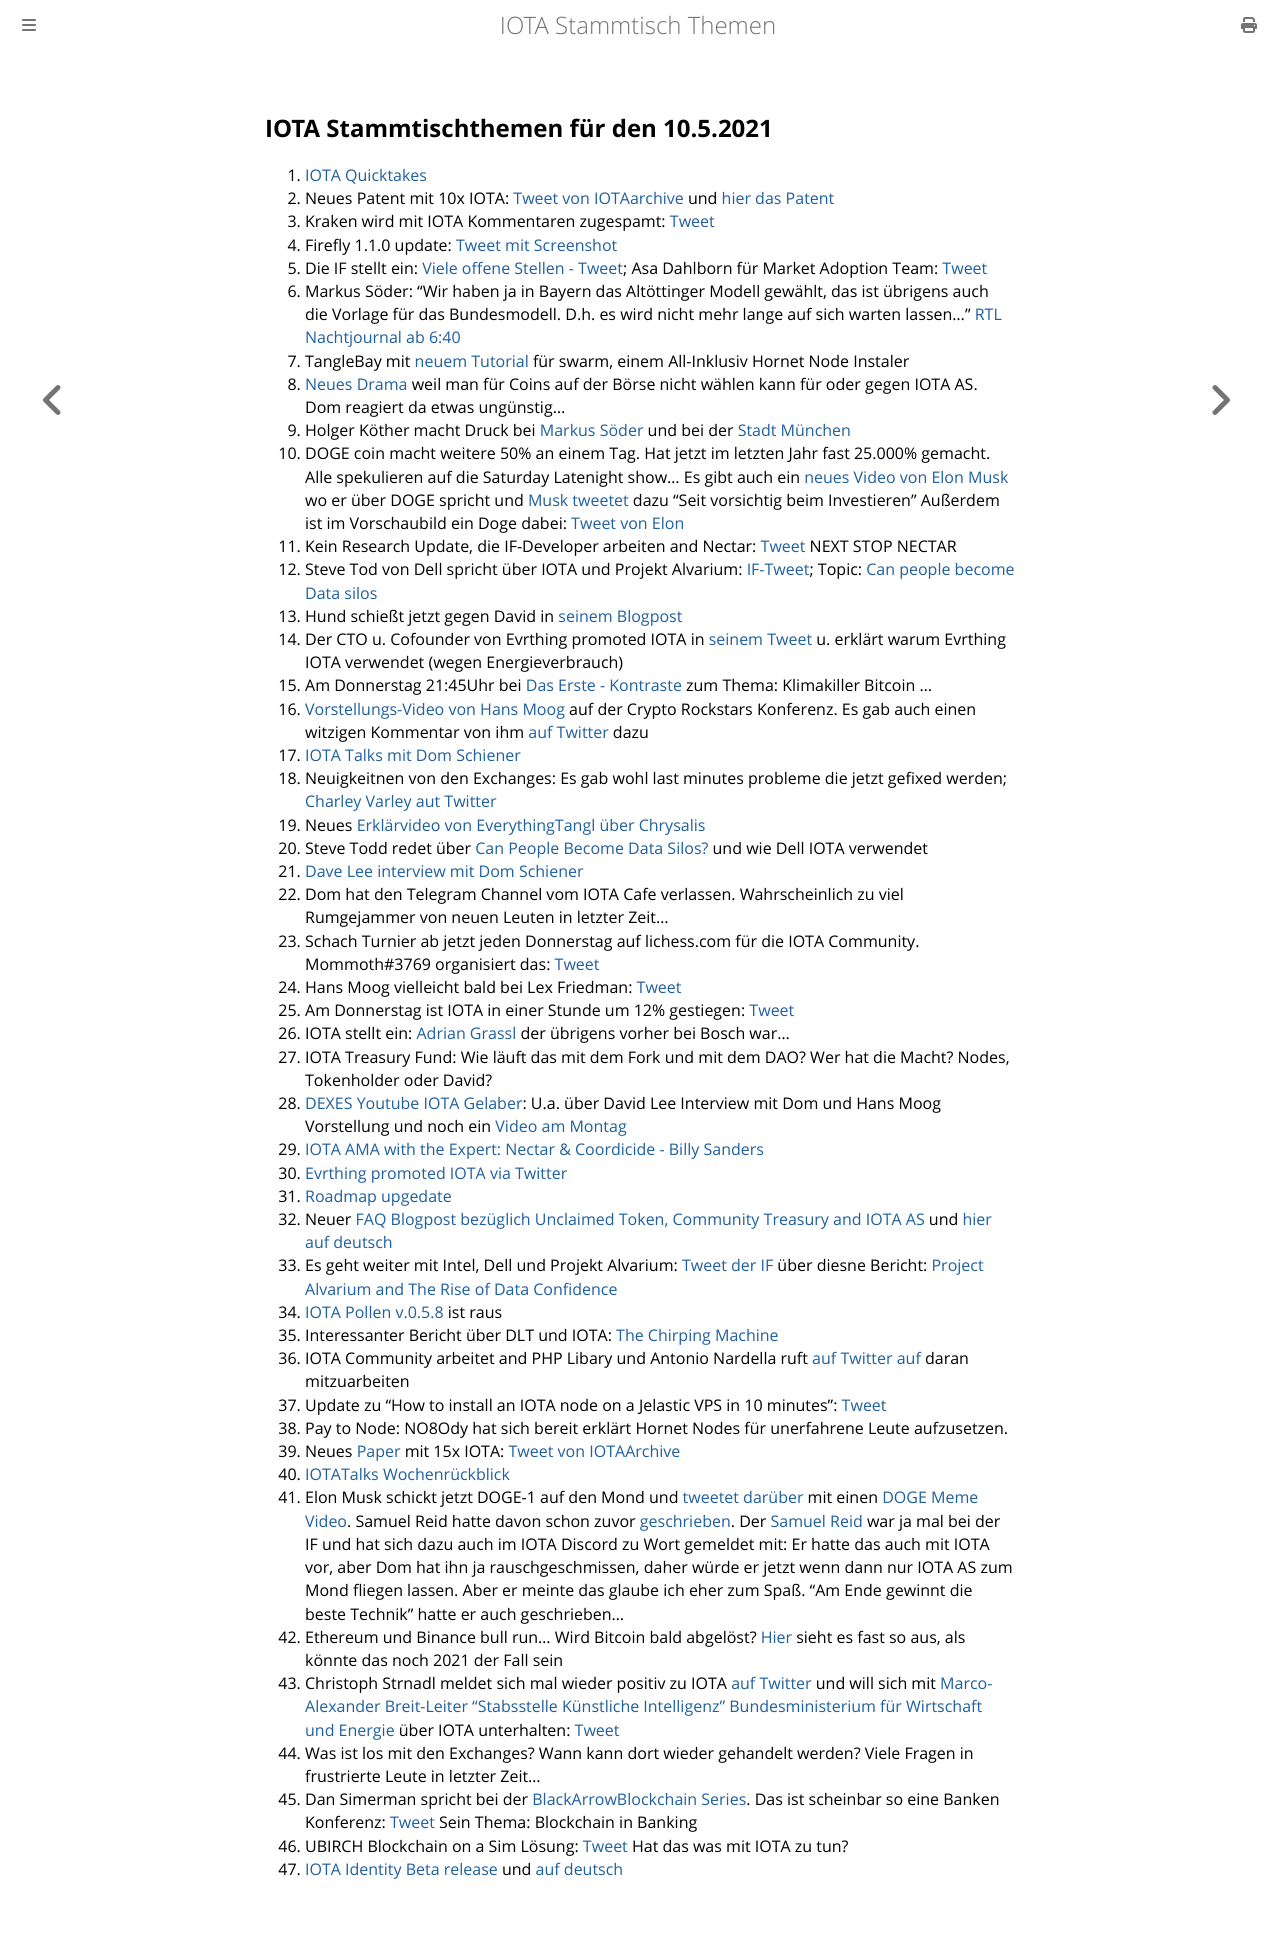

repository: iota-community/community-events · page: stammtisch/2021-05-10/index.html · generator: mdbook

## IOTA Stammtischthemen für den 10.5.2021

1. [IOTA Quicktakes](https://www.youtube.com/watch?v=2RAXAu0JfbU)
2. Neues Patent mit 10x IOTA: [Tweet von IOTAarchive](https://twitter.com/_iotaarchive/status/1389469593006223362?s=19) und [hier das Patent](https://arxiv.org/pdf/2103.10074.pdf)
3. Kraken wird mit IOTA Kommentaren zugespamt: [Tweet](https://twitter.com/krakenfx/status/1388139007293407234?s=20)
4. Firefly 1.1.0 update: [Tweet mit Screenshot](https://twitter.com/Vrom14286662/status/1389472628587573249?s=20)
5. Die IF stellt ein: [Viele offene Stellen - Tweet](https://twitter.com/iota/status/1389521446460928001?s=20); Asa Dahlborn für Market Adoption Team: [Tweet](https://twitter.com/iota/status/1389882631458787328?s=20)
6. Markus Söder: "Wir haben ja in Bayern das Altöttinger Modell gewählt, das ist übrigens auch die Vorlage für das Bundesmodell. D.h. es wird nicht mehr lange auf sich warten lassen..." [RTL Nachtjournal ab 6:40](https://www.tvnow.de/shows/rtl-nachtjournal-290/2021-05/episode-85-sendung-vom-05-05-2021-4049374?utm_source=rtl&utm_medium=owned&utm_campaign=right_rail&utm_term=rtl-nachtjournal)
7. TangleBay mit [neuem Tutorial](https://tanglebay.com/swarm/) für swarm, einem All-Inklusiv Hornet Node Instaler
8. [Neues Drama](https://www.reddit.com/r/IOTAmarkets/comments/n4wj00/yikes_dom_i_want_to_keep_holding_iota_but_youre/?utm_source=share&utm_medium=ios_app&utm_name=iossmf) weil man für Coins auf der Börse nicht wählen kann für oder gegen IOTA AS. Dom reagiert da etwas ungünstig...
9. Holger Köther macht Druck bei [Markus Söder](https://twitter.com/HolgerKoether/status/1389839813046644739?s=20) und bei der [Stadt München](https://twitter.com/HolgerKoether/status/1389841658741657603?s=20)
10. DOGE coin macht weitere 50% an einem Tag. Hat jetzt im letzten Jahr fast 25.000% gemacht. Alle spekulieren auf die Saturday Latenight show... Es gibt auch ein [neues Video von Elon Musk](https://www.youtube.com/watch?app=desktop&v=u_U_dOOI9us) wo er über DOGE spricht und [Musk tweetet](https://twitter.com/elonmusk/status/1390522866979033092?s=20) dazu "Seit vorsichtig beim Investieren" Außerdem ist im Vorschaubild ein Doge dabei: [Tweet von Elon](https://twitter.com/elonmusk/status/1390774840135766019?s=20)
11. Kein Research Update, die IF-Developer arbeiten and Nectar: [Tweet](https://twitter.com/iota/status/1389248553248251908) NEXT STOP NECTAR
12. Steve Tod von Dell spricht über IOTA und Projekt Alvarium: [IF-Tweet](https://twitter.com/iota/status/1389988368633810949?s=20); Topic: [Can people become Data silos](https://www.delltechnologies.com/en-us/events/delltechnologiesworld/sessions.htm#/schedule/all/filter/all/text/silo/session/909)
13. Hund schießt jetzt gegen David in [seinem Blogpost](https://hund-research.medium.com/dear-david-s%C3%B8nsteb%C3%B8-2474582d3e57)
14. Der CTO u. Cofounder von Evrthing promoted IOTA in [seinem Tweet](https://twitter.com/domguinard/status/1390215269377773575?s=20) u. erklärt warum Evrthing IOTA verwendet (wegen Energieverbrauch)
15. Am Donnerstag 21:45Uhr bei [Das Erste - Kontraste](https://youtu.be/CzedP0z1HSo?t=1478) zum Thema: Klimakiller Bitcoin ...
16. [Vorstellungs-Video von Hans Moog](https://www.youtube.com/watch?v=lDE_Xl1t3mQ) auf der Crypto Rockstars Konferenz. Es gab auch einen witzigen Kommentar von ihm [auf Twitter](https://twitter.com/hus_qy/status/1390403534252806146?s=20) dazu
17. [IOTA Talks mit Dom Schiener](https://www.youtube.com/watch?v=P7wwCRqnKF8&feature=youtu.be)
18. Neuigkeitnen von den Exchanges: Es gab wohl last minutes probleme die jetzt gefixed werden; [Charley Varley aut Twitter](https://twitter.com/c_varley/status/1390352767596863491?s=19)
19. Neues [Erklärvideo von EverythingTangl über Chrysalis](https://www.youtube.com/watch?v=4X6TqN6lQhs)
20. Steve Todd redet über [Can People Become Data Silos?](https://www.youtube.com/watch?v=rsQedZUmWd0) und wie Dell IOTA verwendet
21. [Dave Lee interview mit Dom Schiener](https://www.youtube.com/watch?v=OoSCIf1Q_Q8)
22. Dom hat den Telegram Channel vom IOTA Cafe verlassen. Wahrscheinlich zu viel Rumgejammer von neuen Leuten in letzter Zeit...
23. Schach Turnier ab jetzt jeden Donnerstag auf lichess.com für die IOTA Community. Mommoth#3769 organisiert das: [Tweet](https://twitter.com/Vrom14286662/status/1390573700890734598?s=19)
24. Hans Moog vielleicht bald bei Lex Friedman: [Tweet](https://twitter.com/Vrom14286662/status/1390410823479222289?s=20)
25. Am Donnerstag ist IOTA in einer Stunde um 12% gestiegen: [Tweet](https://twitter.com/Vrom14286662/status/1390402351920472066?s=20)
26. IOTA stellt ein: [Adrian Grassl](https://blog.iota.org/welcome-adrian-grassl-to-the-iota-foundation/) der übrigens vorher bei Bosch war...
27. IOTA Treasury Fund: Wie läuft das mit dem Fork und mit dem DAO? Wer hat die Macht? Nodes, Tokenholder oder David?
28. [DEXES Youtube IOTA Gelaber](https://www.youtube.com/watch?v=U9jCIDC3FJA&feature=youtu.be): U.a. über David Lee Interview mit Dom und Hans Moog Vorstellung und noch ein [Video am Montag](https://www.youtube.com/watch?v=WA1yq72yug4)
29. [IOTA AMA with the Expert: Nectar & Coordicide - Billy Sanders](https://www.youtube.com/watch?v=DZHrl6Md0fc)
30. [Evrthing promoted IOTA via Twitter](https://twitter.com/EVRYTHNG/status/1390615390145978372?s=20)
31. [Roadmap upgedate](https://roadmap.iota.org/)
32. Neuer [FAQ Blogpost bezüglich Unclaimed Token, Community Treasury and IOTA AS](https://blog.iota.org/unclaimed-tokens-community-treasury-and-iota-as-faq/) und [hier auf deutsch](https://iota-einsteiger-guide.de/iota-unclaimed-tokens-faq.html)
33. Es geht weiter mit Intel, Dell und Projekt Alvarium: [Tweet der IF](https://twitter.com/iota/status/1390706752824483841?s=20) über diesne Bericht: [Project Alvarium and The Rise of Data Confidence](https://www.cio.com/article/3617917/project-alvarium-and-the-rise-of-data-confidence.html)
34. [IOTA Pollen v.0.5.8](https://twitter.com/AngeloCapossele/status/1390710916996599808?s=19) ist raus
35. Interessanter Bericht über DLT und IOTA: [The Chirping Machine](https://b0rg.medium.com/the-chirping-machine-4c73269c2871)
36. IOTA Community arbeitet and PHP Libary und Antonio Nardella ruft [auf Twitter auf](https://twitter.com/antonionardella/status/1391392206980886537?s=19) daran mitzuarbeiten
37. Update zu "How to install an IOTA node on a Jelastic VPS in 10 minutes": [Tweet](https://twitter.com/IotaSonic/status/1391370897559273475?s=19)
38. Pay to Node: NO8Ody hat sich bereit erklärt Hornet Nodes für unerfahrene Leute aufzusetzen. 
39. Neues [Paper](https://arxiv.org/pdf/2104.13813.pdf) mit 15x IOTA: [Tweet von IOTAArchive](https://twitter.com/_iotaarchive/status/1391639893261099008?s=19)
40. [IOTATalks Wochenrückblick](https://www.iota-talk.com/index.php?article/87-wochenr%C3%BCckblick-vom-2-bis-8-mai-2021/)
41. Elon Musk schickt jetzt DOGE-1 auf den Mond und [tweetet darüber](https://twitter.com/elonmusk/status/1391523807148527620?s=20) mit einen [DOGE Meme Video](https://www.youtube.com/watch?app=desktop&v=s3NWyh8a5t0). Samuel Reid hatte davon schon zuvor [geschrieben](https://www.prnewswire.com/news-releases/spacex-to-launch-doge-1-to-the-moon-301287016.html). Der [Samuel Reid](https://blog.iota.org/welcome-samuel-reid-to-iota-744469bce973/) war ja mal bei der IF und hat sich dazu auch im IOTA Discord zu Wort gemeldet mit: Er hatte das auch mit IOTA vor, aber Dom hat ihn ja rauschgeschmissen, daher würde er jetzt wenn dann nur IOTA AS zum Mond fliegen lassen. Aber er meinte das glaube ich eher zum Spaß. "Am Ende gewinnt die beste Technik" hatte er auch geschrieben...
42. Ethereum und Binance bull run... Wird Bitcoin bald abgelöst? [Hier](https://coinmarketcap.com/charts/) sieht es fast so aus, als könnte das noch 2021 der Fall sein
43. Christoph Strnadl meldet sich mal wieder positiv zu IOTA [auf Twitter](https://twitter.com/archimate/status/1391429696647274497?s=1002) und will sich mit [Marco-Alexander Breit-Leiter "Stabsstelle Künstliche Intelligenz" Bundesministerium für Wirtschaft und Energie](https://www.digital-governance.de/de/node/2841) über IOTA unterhalten: [Tweet](https://twitter.com/archimate/status/1391493721938710535?s=20)
44. Was ist los mit den Exchanges? Wann kann dort wieder gehandelt werden? Viele Fragen in frustrierte Leute in letzter Zeit...
45. Dan Simerman spricht bei der [BlackArrowBlockchain Series](https://www.blackarrowconferences.com/bib.html). Das ist scheinbar so eine Banken Konferenz: [Tweet](https://twitter.com/DanSimerman/status/1391737234148179970?s=20) Sein Thema: Blockchain in Banking
46. UBIRCH Blockchain on a Sim Lösung: [Tweet](https://twitter.com/ubirch_trust/status/1391656742988263425?s=21) Hat das was mit IOTA zu tun?
47. [IOTA Identity Beta release](https://blog.iota.org/iota-identity-beta-release) und [auf deutsch](https://iota-einsteiger-guide.de/iota-identity-beta.html)
